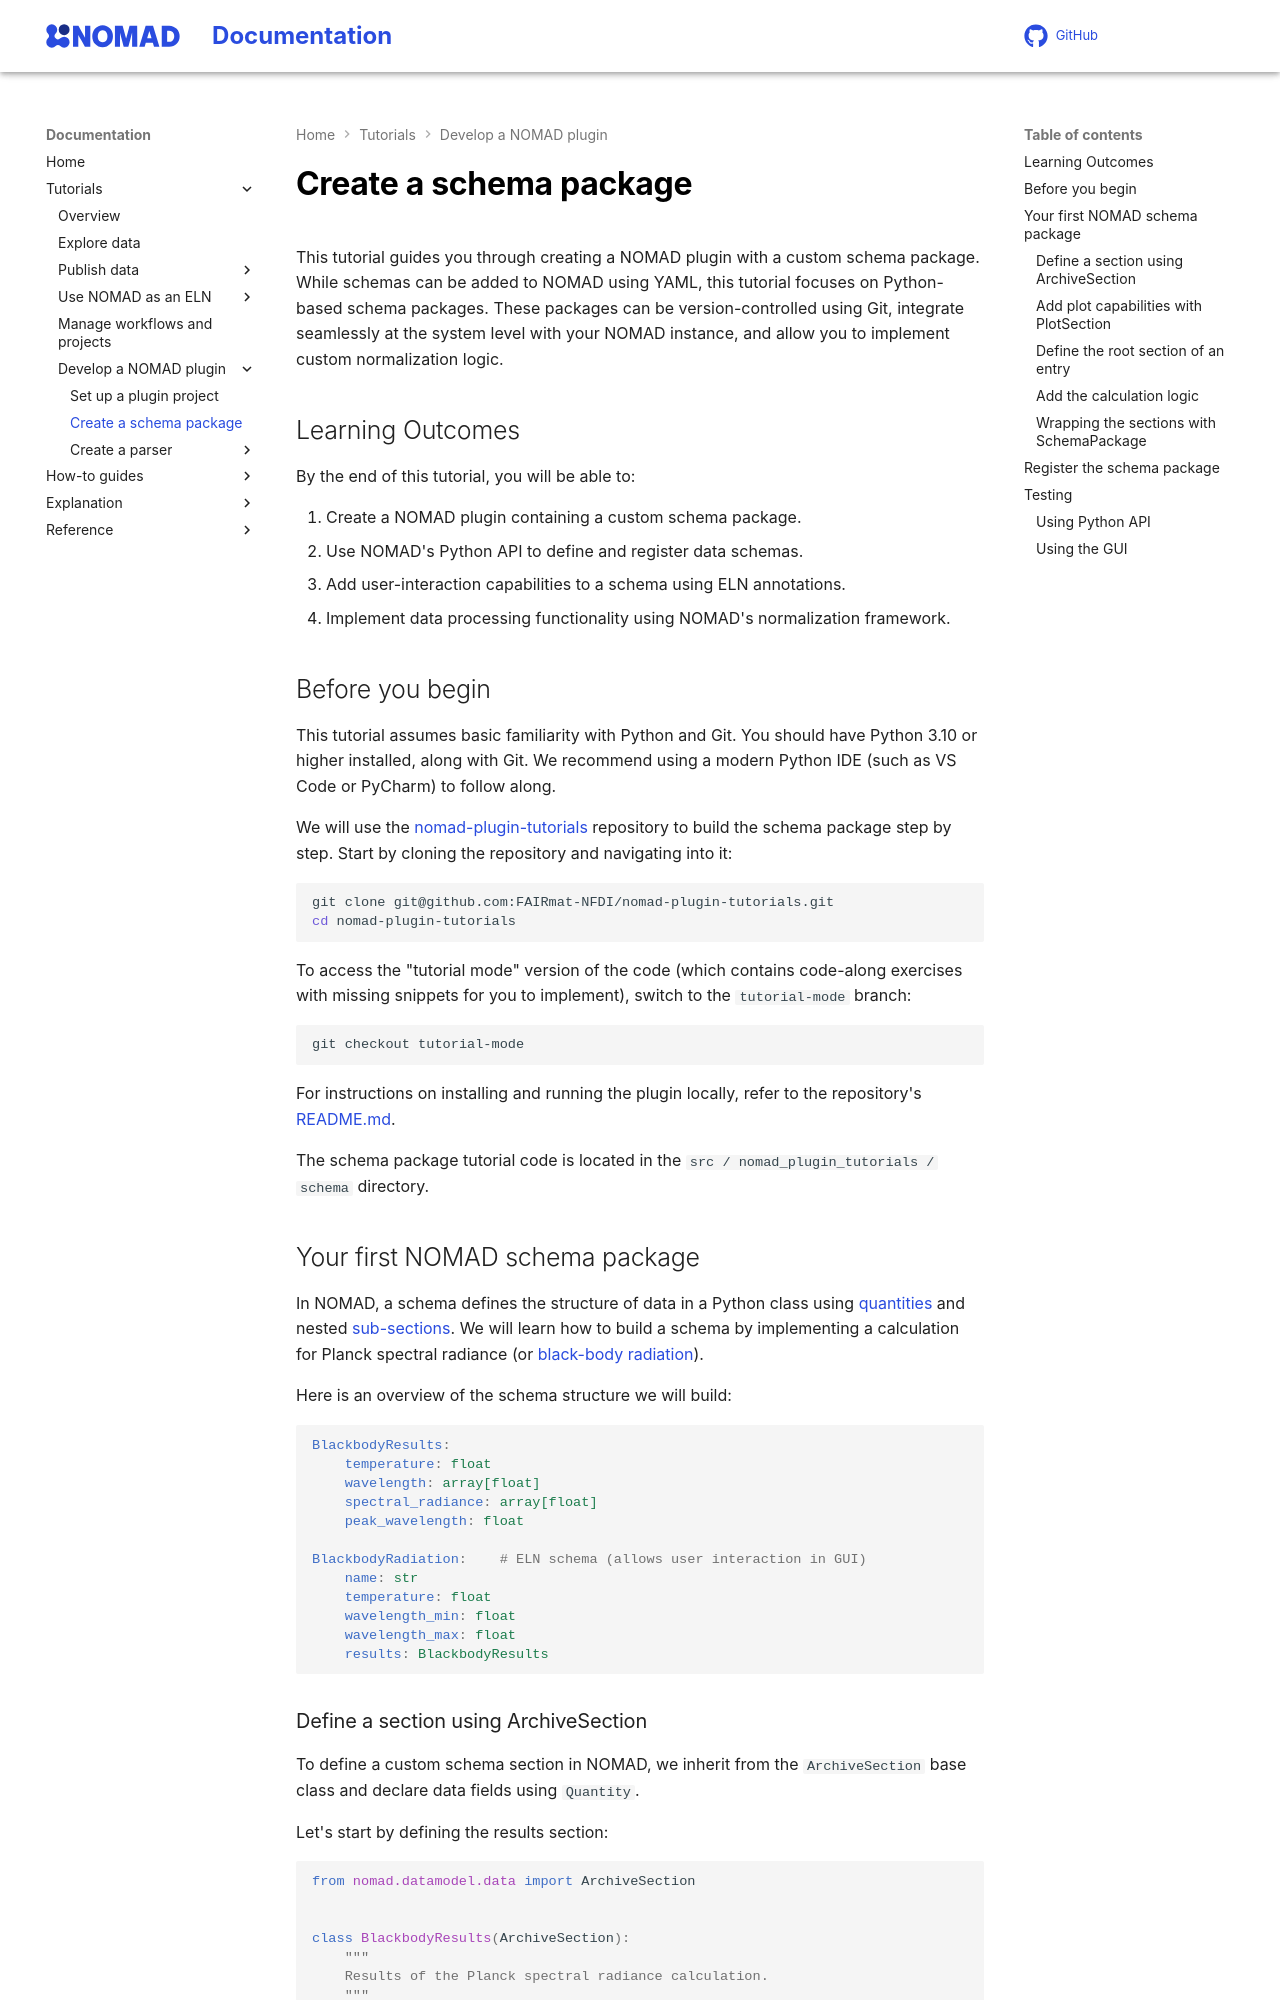

repository: FAIRmat-NFDI/nomad-docs · page: pr-preview/pr-461/tutorial/develop_plugin/create_schema_package.html · generator: mkdocs

# Create a schema package

This tutorial guides you through creating a NOMAD plugin with a custom schema package. While schemas can be added to NOMAD using YAML, this tutorial focuses on Python-based schema packages. These packages can be version-controlled using Git, integrate seamlessly at the system level with your NOMAD instance, and allow you to implement custom normalization logic.

## Learning Outcomes

By the end of this tutorial, you will be able to:

1. Create a NOMAD plugin containing a custom schema package.
2. Use NOMAD's Python API to define and register data schemas.
3. Add user-interaction capabilities to a schema using ELN annotations.
4. Implement data processing functionality using NOMAD's normalization framework.

## Before you begin

This tutorial assumes basic familiarity with Python and Git. You should have Python 3.10 or higher installed, along with Git. We recommend using a modern Python IDE (such as VS Code or PyCharm) to follow along.

We will use the [nomad-plugin-tutorials](https://github.com/FAIRmat-NFDI/nomad-plugin-tutorials){:target="_blank" rel="noopener"} repository to build the schema package step by step. Start by cloning the repository and navigating into it:

```bash
git clone git@github.com:FAIRmat-NFDI/nomad-plugin-tutorials.git
cd nomad-plugin-tutorials
```

To access the "tutorial mode" version of the code (which contains code-along exercises with missing snippets for you to implement), switch to the `tutorial-mode` branch:

```bash
git checkout tutorial-mode
```

For instructions on installing and running the plugin locally, refer to the repository's [README.md](https://github.com/FAIRmat-NFDI/nomad-plugin-tutorials#getting-started){:target="_blank" rel="noopener"}.

The schema package tutorial code is located in the `src / nomad_plugin_tutorials / schema` directory.

## Your first NOMAD schema package

In NOMAD, a schema defines the structure of data in a Python class using
[quantities](../../reference/glossary.md#quantity) and nested
[sub-sections](../../reference/glossary.md#section-and-subsection). We will
learn how to build a schema by implementing a calculation for Planck spectral
radiance (or [black-body radiation](https://en.wikipedia.org/wiki/Black-body_radiation){:target="_blank" rel="noopener"}).

Here is an overview of the schema structure we will build:

```yaml
BlackbodyResults:
    temperature: float
    wavelength: array[float]
    spectral_radiance: array[float]
    peak_wavelength: float

BlackbodyRadiation:    # ELN schema (allows user interaction in GUI)
    name: str
    temperature: float
    wavelength_min: float
    wavelength_max: float
    results: BlackbodyResults
```
